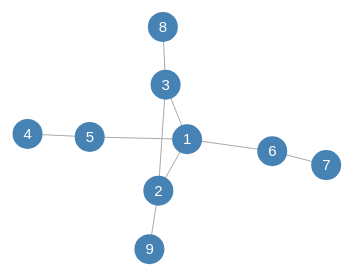
D3 v6 page, settled after 360 driven frames (6 s of simulated time); the page loaded 1 data file(s).



    // set the dimensions and margins of the graph
    const margin = {top: 10, right: 30, bottom: 30, left: 40},
      width = 400 - margin.left - margin.right,
      height = 400 - margin.top - margin.bottom;
    
    // append the svg object to the body of the page
    const svg = d3.select("#my_dataviz")
    .append("svg")
      .attr("width", width + margin.left + margin.right)
      .attr("height", height + margin.top + margin.bottom)
    .append("g")
      .attr("transform",
            `translate(${margin.left}, ${margin.top})`);
    
    d3.json("data6.json").then( function( data) {
    
        // Initialize the links
        const link = svg
            .selectAll("line")
            .data(data.links)
            .join("line")
            .style("stroke", "#aaa")
        
        // Initialize the nodes
        const node = svg
            .selectAll("circle")
            .data(data.nodes)
            .join("circle")
            .attr("r", 15)
            .style("fill", "steelblue")
        
        // Initialize the texts，label設定
        const text = svg
            .selectAll("text")
            .data(data.nodes)
            .join("text")
            .text(d => d.label)
            .style("fill", "white")
            .style("pointer-events", "none")
            .style("font-size", "15")
            .style("font-family", "Helvetica");
    
      // Let's list the force we wanna apply on the network
      const simulation = d3.forceSimulation(data.nodes)                 // Force algorithm is applied to data.nodes
          .force("link", d3.forceLink()                               // This force provides links between nodes
                .id(function(d) { return d.label; })                     // This provide  the id of a node
                .links(data.links)                                    // and this the list of links
          )
          .force("charge", d3.forceManyBody().strength(-400))         // This adds repulsion between nodes. Play with the -400 for the repulsion strength
          .force("center", d3.forceCenter(width / 2, height / 2))     // This force attracts nodes to the center of the svg area
          .on("tick", ticked);      //初始動畫設定
    
      // This function is run at each iteration of the force algorithm, updating the nodes position.
      function ticked() {
        link
            .attr("x1", function(d) { return d.source.x; })
            .attr("y1", function(d) { return d.source.y; })
            .attr("x2", function(d) { return d.target.x; })
            .attr("y2", function(d) { return d.target.y; });
    
        node
             .attr("cx", function (d) { return d.x; })
             .attr("cy", function(d) { return d.y; });
        text         //label的位置設定
            .attr("x", function (d) { return d.x-4; })
            .attr("y", function(d) { return d.y+5; });
      }
    
      node      //hover後變色
        .on('mouseover', function () {
            d3.select(this)
                .style("fill", "darkorange")
        })
        .on('mouseout', function () {
            d3.select(this)
                .style("fill", "steelblue")
        })
    });
    

### data: data6.json
{
 "nodes": [
  {
   "label": 1
  },
  {
   "label": 2
  },
  {
   "label": 3
  },
  {
   "label": 4
  },
  {
   "label": 5
  },
  {
   "label": 6
  },
  {
   "label": 7
  },
  {
   "label": 8
  },
  "... 1 more items"
 ],
 "links": [
  {
   "source": 1,
   "target": 2
  },
  {
   "source": 2,
   "target": 3
  },
  {
   "source": 1,
   "target": 3
  },
  {
   "source": 4,
   "target": 5
  },
  {
   "source": 1,
   "target": 5
  },
  {
   "source": 7,
   "target": 6
  },
  {
   "source": 6,
   "target": 1
  },
  {
   "source": 3,
   "target": 8
  },
  "... 1 more items"
 ]
}